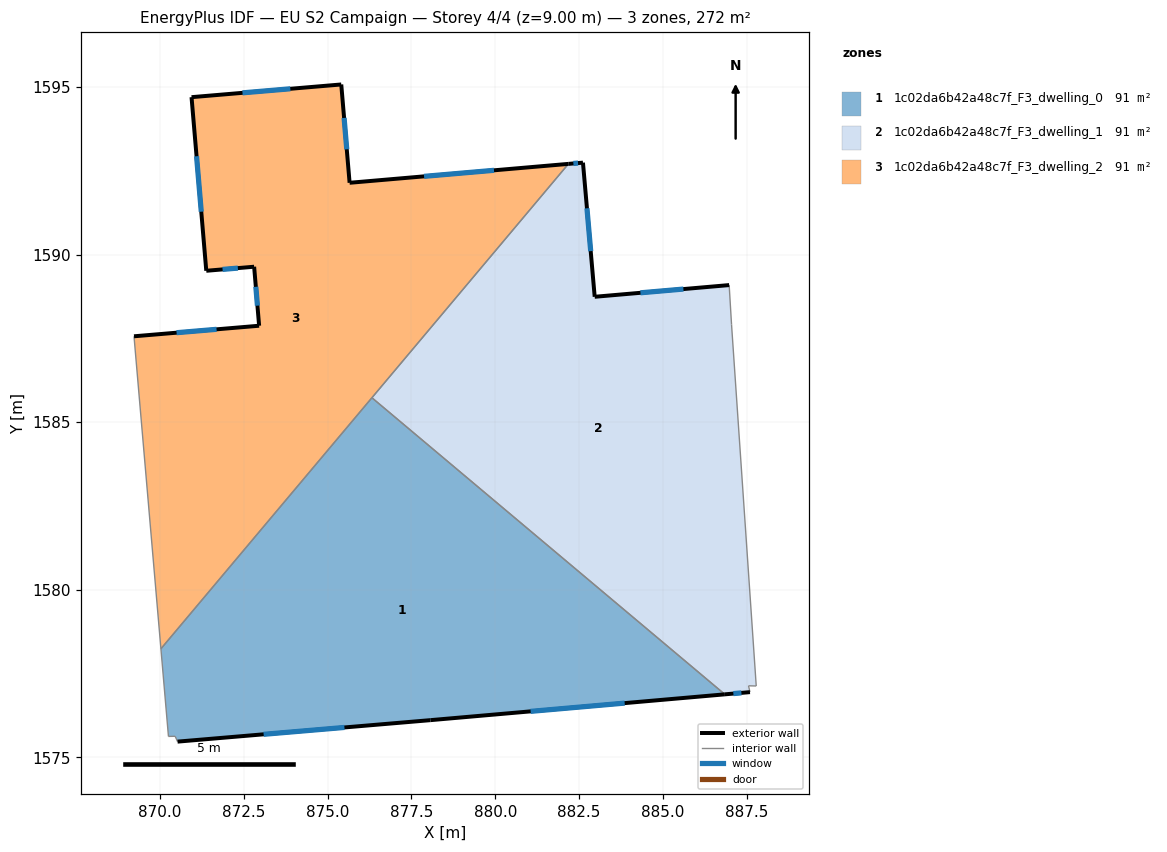
=== STOREY PLAN SPEC (per zone: floor XY polygon, exterior-wall plan segments, windows/doors) ===
zone 1: 1c02da6b42a48c7f_F3_dwelling_0  (90.7 m²)
  floor: (886.85, 1576.88) (878.07, 1576.11) (870.52, 1575.47) (870.45, 1575.63) (870.25, 1575.62) (870.02, 1578.24) (876.32, 1585.73)
  exterior wall: (878.07, 1576.11) – (886.85, 1576.88)  [8.8 m]
    window: (881.06, 1576.37) – (883.86, 1576.62)  [2.7 m²]
  exterior wall: (870.52, 1575.47) – (878.07, 1576.11)  [7.6 m]
    window: (873.09, 1575.69) – (875.50, 1575.89)  [2.3 m²]
  interior walls: 5
zone 2: 1c02da6b42a48c7f_F3_dwelling_1  (90.7 m²)
  floor: (886.98, 1589.09) (887.05, 1587.91) (887.79, 1577.13) (887.56, 1577.13) (887.60, 1576.94) (886.85, 1576.88) (876.32, 1585.73) (882.18, 1592.71) (882.62, 1592.75) (882.97, 1588.74)
  exterior wall: (886.85, 1576.88) – (887.60, 1576.94)  [0.8 m]
    window: (887.11, 1576.90) – (887.35, 1576.92)  [0.2 m²]
  exterior wall: (882.62, 1592.75) – (882.18, 1592.71)  [0.4 m]
    window: (882.47, 1592.73) – (882.33, 1592.72)  [0.1 m²]
  exterior wall: (882.97, 1588.74) – (882.62, 1592.75)  [4.0 m]
    window: (882.85, 1590.10) – (882.74, 1591.38)  [1.2 m²]
  exterior wall: (886.98, 1589.09) – (882.97, 1588.74)  [4.0 m]
    window: (885.61, 1588.97) – (884.33, 1588.86)  [1.2 m²]
  interior walls: 6
zone 3: 1c02da6b42a48c7f_F3_dwelling_2  (90.7 m²)
  floor: (882.18, 1592.71) (870.02, 1578.24) (869.22, 1587.56) (872.95, 1587.88) (872.80, 1589.64) (871.38, 1589.52) (870.94, 1594.70) (875.40, 1595.08) (875.65, 1592.14)
  exterior wall: (871.38, 1589.52) – (872.80, 1589.64)  [1.4 m]
    window: (871.86, 1589.56) – (872.32, 1589.60)  [0.4 m²]
  exterior wall: (870.94, 1594.70) – (871.38, 1589.52)  [5.2 m]
    window: (871.09, 1592.94) – (871.23, 1591.28)  [1.6 m²]
  exterior wall: (875.40, 1595.08) – (870.94, 1594.70)  [4.5 m]
    window: (873.88, 1594.95) – (872.46, 1594.83)  [1.4 m²]
  exterior wall: (875.65, 1592.14) – (875.40, 1595.08)  [2.9 m]
    window: (875.57, 1593.14) – (875.49, 1594.08)  [0.9 m²]
  exterior wall: (882.18, 1592.71) – (875.65, 1592.14)  [6.6 m]
    window: (879.96, 1592.52) – (877.88, 1592.34)  [2.0 m²]
  exterior wall: (872.95, 1587.88) – (869.22, 1587.56)  [3.7 m]
    window: (871.68, 1587.77) – (870.49, 1587.67)  [1.1 m²]
  exterior wall: (872.80, 1589.64) – (872.95, 1587.88)  [1.8 m]
    window: (872.85, 1589.04) – (872.90, 1588.48)  [0.5 m²]
  interior walls: 3

=== DERIVED (storey summary) ===
Building: EU S2 Campaign
Storey: 4 of 4  (floor level z = 9.00 m)
Storey gross floor area: 272.1 m²
Zones on this storey: 3
  - 1c02da6b42a48c7f_F3_dwelling_0: floor 90.7 m²; exterior wall 16.4 m (49.2 m²); 2 window(s) 5.0 m²; WWR 10.2%
  - 1c02da6b42a48c7f_F3_dwelling_1: floor 90.7 m²; exterior wall 9.2 m (27.7 m²); 4 window(s) 2.8 m²; WWR 10.2%
  - 1c02da6b42a48c7f_F3_dwelling_2: floor 90.7 m²; exterior wall 26.1 m (78.4 m²); 7 window(s) 8.0 m²; WWR 10.2%
Zone adjacency (shared interzone walls):
  - 1c02da6b42a48c7f_F3_dwelling_0 ↔ 1c02da6b42a48c7f_F3_dwelling_1
  - 1c02da6b42a48c7f_F3_dwelling_0 ↔ 1c02da6b42a48c7f_F3_dwelling_2
  - 1c02da6b42a48c7f_F3_dwelling_1 ↔ 1c02da6b42a48c7f_F3_dwelling_2